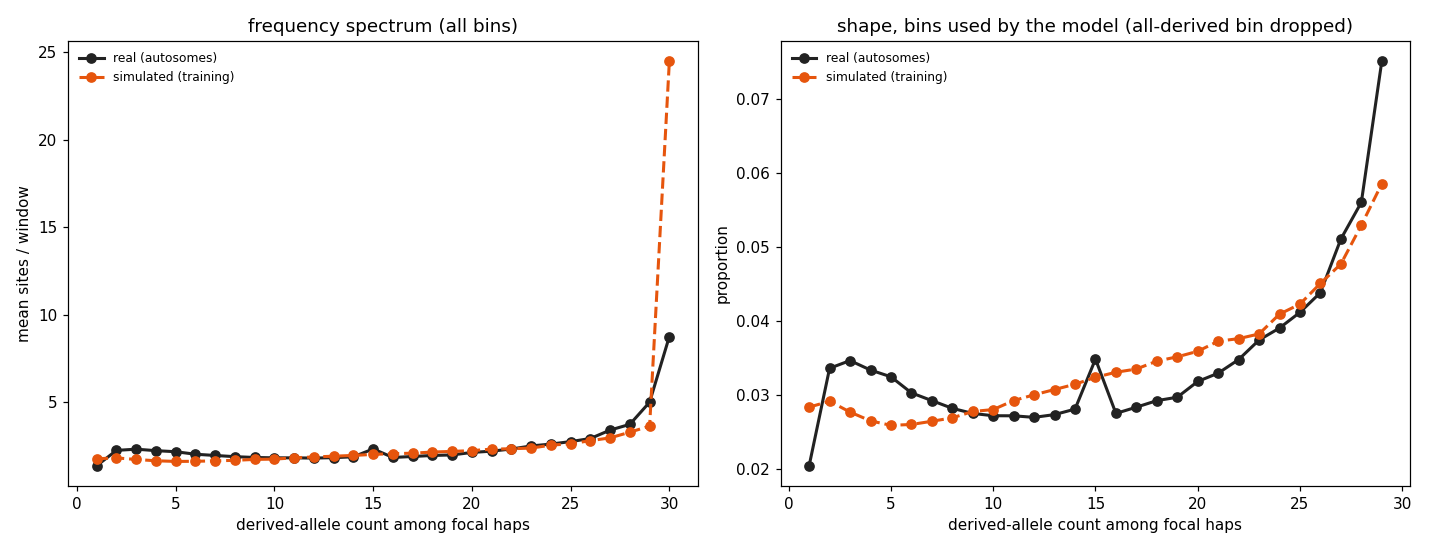

Values plotted in this chart, from the file beside it:
derived_count	sim_mean_sites	real_mean_sites	used_by_model
1	1.756	1.36	True
2	1.805	2.235	True
3	1.714	2.304	True
4	1.641	2.219	True
5	1.603	2.159	True
6	1.611	2.015	True
7	1.637	1.945	True
8	1.666	1.876	True
9	1.719	1.83	True
10	1.735	1.809	True
11	1.81	1.808	True
12	1.859	1.794	True
13	1.903	1.819	True
14	1.947	1.868	True
15	2.005	2.317	True
16	2.047	1.83	True
17	2.074	1.886	True
18	2.14	1.945	True
19	2.176	1.975	True
20	2.222	2.117	True
21	2.307	2.191	True
22	2.328	2.314	True
23	2.368	2.489	True
24	2.533	2.597	True
25	2.617	2.738	True
26	2.79	2.915	True
27	2.952	3.396	True
28	3.276	3.726	True
29	3.623	4.993	True
30	24.49	8.75	False
